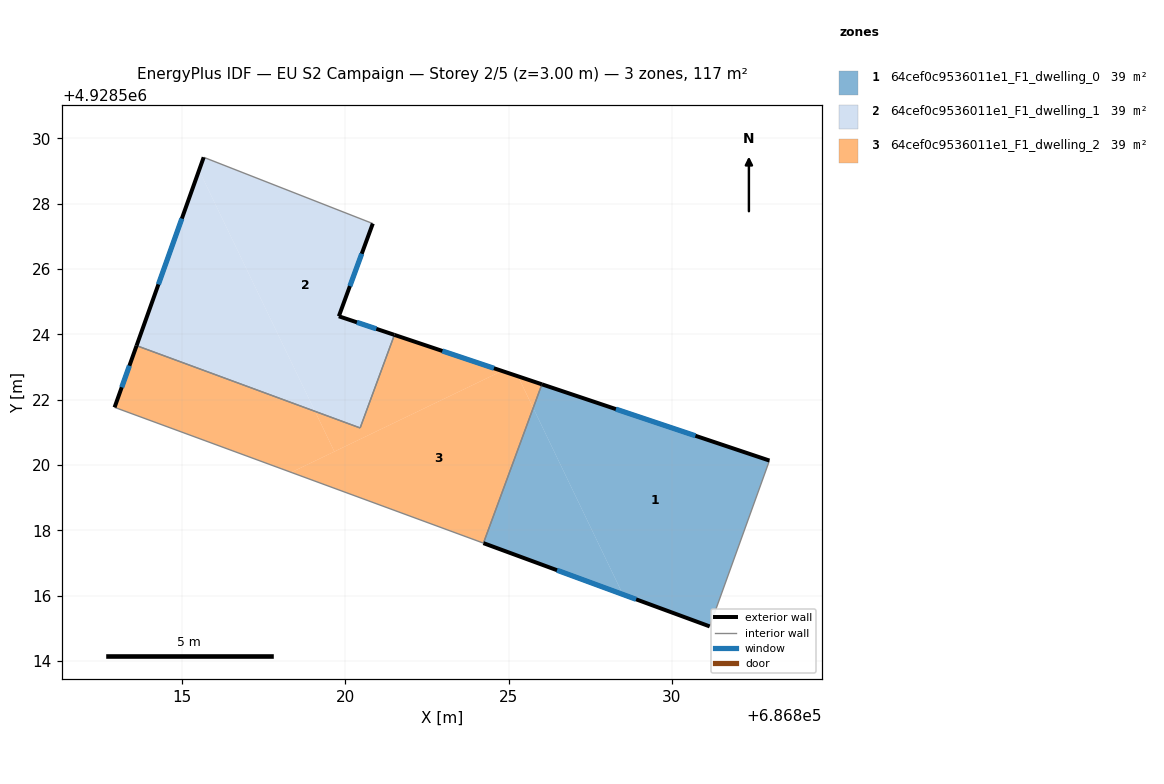
=== STOREY PLAN SPEC (per zone: floor XY polygon, exterior-wall plan segments, windows/doors) ===
zone 1: 64cef0c9536011e1_F1_dwelling_0  (39.0 m²)
  floor: (686831.16, 4928515.05) (686832.99, 4928520.13) (686826.02, 4928522.47) (686825.75, 4928521.75) (686828.50, 4928516.03)
  floor: (686828.50, 4928516.03) (686825.75, 4928521.75) (686824.23, 4928517.61)
  exterior wall: (686831.16, 4928515.05) – (686824.23, 4928517.61)  [7.4 m]
    window: (686828.90, 4928515.88) – (686826.48, 4928516.78)  [2.7 m²]
  exterior wall: (686826.02, 4928522.47) – (686832.99, 4928520.13)  [7.4 m]
    window: (686828.28, 4928521.71) – (686830.72, 4928520.89)  [2.7 m²]
  interior walls: 2
zone 2: 64cef0c9536011e1_F1_dwelling_1  (39.0 m²)
  floor: (686820.45, 4928521.13) (686821.50, 4928523.98) (686819.80, 4928524.55) (686820.84, 4928527.39) (686815.66, 4928529.42) (686815.52, 4928529.03) (686819.07, 4928521.64)
  floor: (686819.07, 4928521.64) (686815.52, 4928529.03) (686813.60, 4928523.65)
  exterior wall: (686813.60, 4928523.65) – (686815.66, 4928529.42)  [6.1 m]
    window: (686814.27, 4928525.53) – (686814.99, 4928527.55)  [2.2 m²]
  exterior wall: (686820.84, 4928527.39) – (686819.80, 4928524.55)  [3.0 m]
    window: (686820.50, 4928526.47) – (686820.14, 4928525.48)  [1.1 m²]
  exterior wall: (686819.80, 4928524.55) – (686821.50, 4928523.98)  [1.8 m]
    window: (686820.35, 4928524.37) – (686820.95, 4928524.17)  [0.7 m²]
  interior walls: 3
zone 3: 64cef0c9536011e1_F1_dwelling_2  (39.0 m²)
  floor: (686819.66, 4928520.41) (686819.07, 4928521.64) (686813.60, 4928523.65) (686812.93, 4928521.76) (686818.34, 4928519.77)
  floor: (686824.23, 4928517.61) (686825.75, 4928521.75) (686825.28, 4928522.71) (686824.79, 4928522.88) (686818.34, 4928519.77)
  floor: (686824.79, 4928522.88) (686821.50, 4928523.98) (686820.45, 4928521.13) (686819.07, 4928521.64) (686819.66, 4928520.41)
  floor: (686825.75, 4928521.75) (686826.02, 4928522.47) (686825.28, 4928522.71)
  exterior wall: (686821.50, 4928523.98) – (686826.02, 4928522.47)  [4.8 m]
    window: (686822.97, 4928523.49) – (686824.55, 4928522.96)  [1.7 m²]
  exterior wall: (686812.93, 4928521.76) – (686813.60, 4928523.65)  [2.0 m]
    window: (686813.15, 4928522.38) – (686813.38, 4928523.04)  [0.7 m²]
  interior walls: 4

=== DERIVED (storey summary) ===
Building: EU S2 Campaign
Storey: 2 of 5  (floor level z = 3.00 m)
Storey gross floor area: 116.9 m²
Zones on this storey: 3
  - 64cef0c9536011e1_F1_dwelling_0: floor 39.0 m²; exterior wall 14.7 m (44.2 m²); 2 window(s) 5.4 m²; WWR 12.2%
  - 64cef0c9536011e1_F1_dwelling_1: floor 39.0 m²; exterior wall 10.9 m (32.8 m²); 3 window(s) 4.0 m²; WWR 12.2%
  - 64cef0c9536011e1_F1_dwelling_2: floor 39.0 m²; exterior wall 6.8 m (20.3 m²); 2 window(s) 2.5 m²; WWR 12.2%
Zone adjacency (shared interzone walls):
  - 64cef0c9536011e1_F1_dwelling_0 ↔ 64cef0c9536011e1_F1_dwelling_2
  - 64cef0c9536011e1_F1_dwelling_1 ↔ 64cef0c9536011e1_F1_dwelling_2